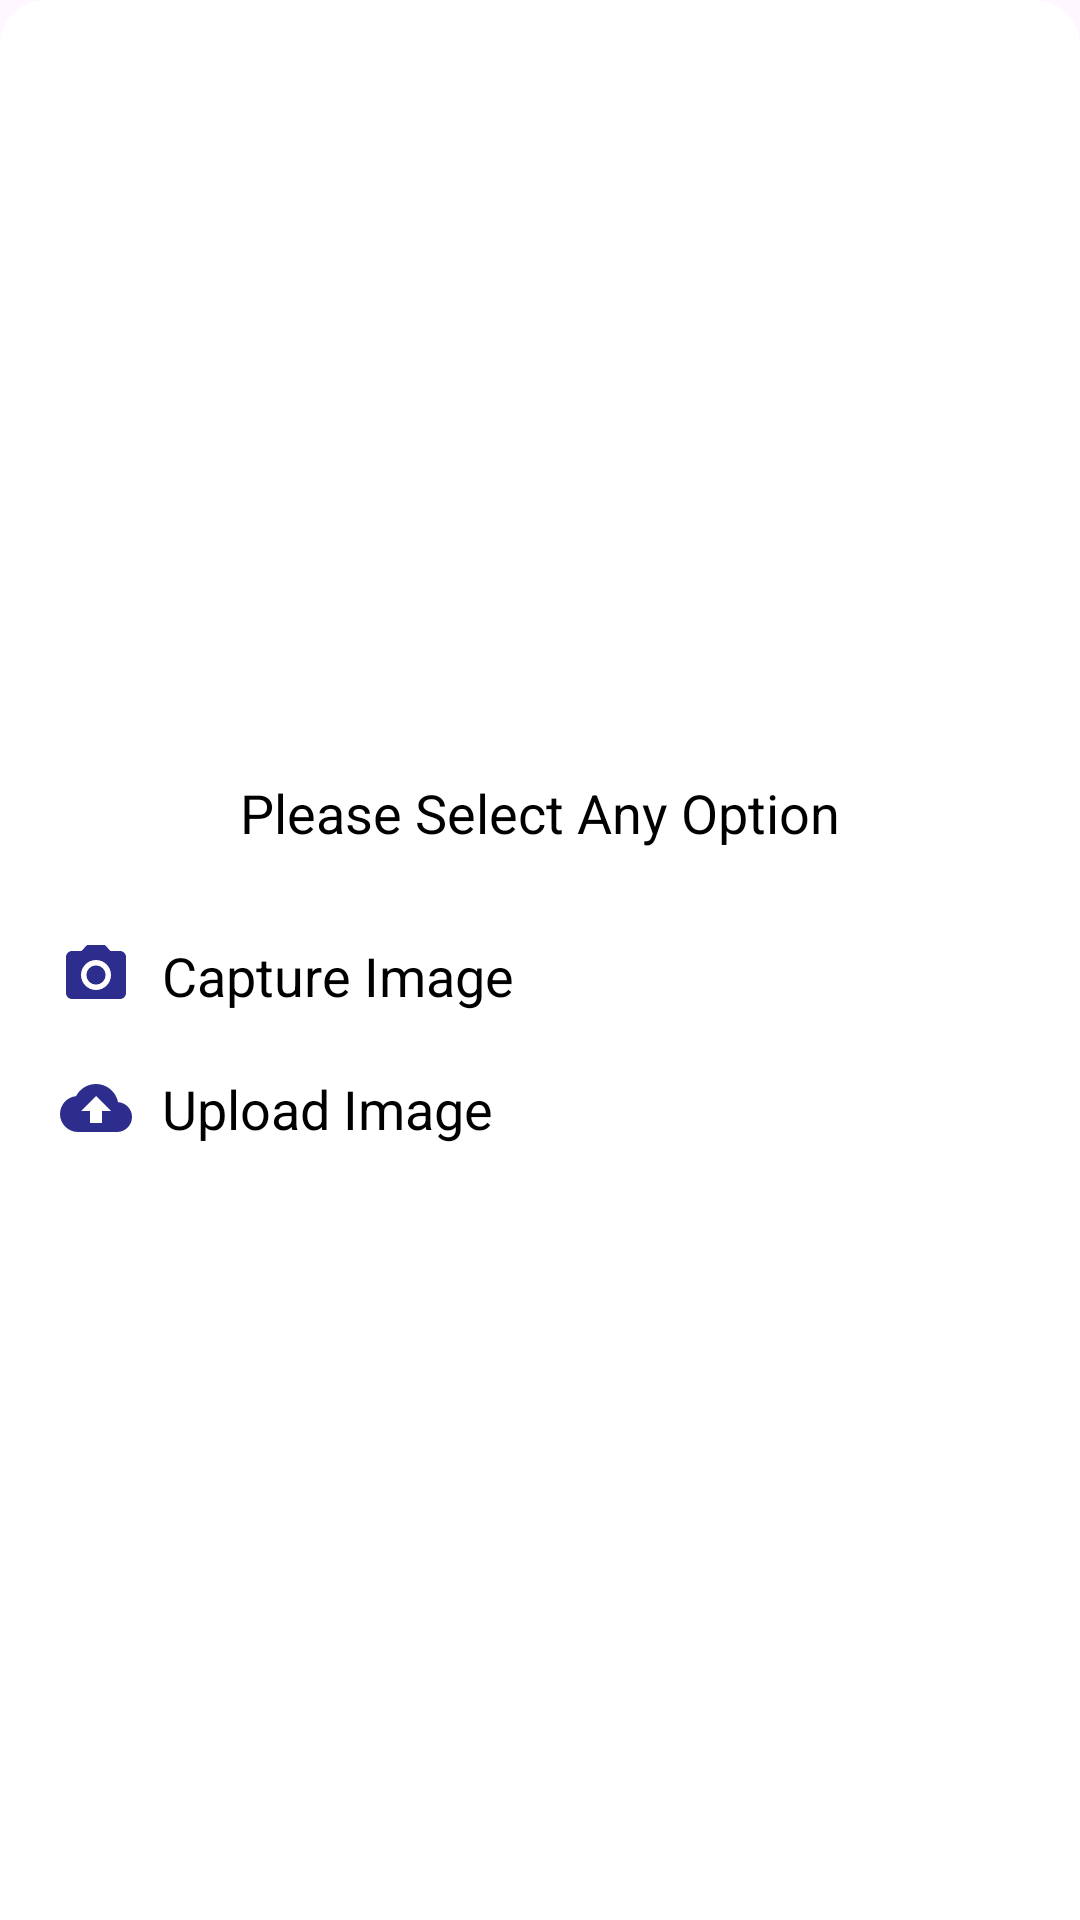

The Android layout XML behind this screen, and the referenced resources:
<!-- AndroidManifest.xml: application theme Theme.PointOfSaleApp -->
<!-- res/layout/layout_bottom_sheet.xml -->
<?xml version="1.0" encoding="utf-8"?>
<androidx.constraintlayout.widget.ConstraintLayout xmlns:android="http://schemas.android.com/apk/res/android"
    xmlns:app="http://schemas.android.com/apk/res-auto"
    android:layout_width="match_parent"
    android:layout_height="wrap_content"
    android:background="@drawable/bottom_sheet">

    <LinearLayout
        android:layout_width="match_parent"
        android:layout_height="wrap_content"
        android:layout_margin="10dp"
        android:layout_marginBottom="30dp"
        android:orientation="vertical"
        app:layout_constraintBottom_toBottomOf="parent"
        app:layout_constraintEnd_toEndOf="parent"
        app:layout_constraintStart_toStartOf="parent"
        app:layout_constraintTop_toTopOf="parent">

        <com.google.android.material.textview.MaterialTextView
            android:layout_width="match_parent"
            android:layout_height="wrap_content"
            android:layout_marginTop="10dp"
            android:gravity="center"
            android:text="Please Select Any Option"
            android:textColor="@color/black"
            android:textSize="18sp" />

        <LinearLayout
            android:layout_width="match_parent"
            android:layout_height="wrap_content"
            android:layout_margin="10dp"
            android:layout_marginBottom="30dp"
            android:orientation="vertical">

            <com.google.android.material.textview.MaterialTextView
                android:id="@+id/captureImage"
                android:layout_width="match_parent"
                android:layout_height="wrap_content"
                android:layout_marginTop="20dp"
                android:drawableStart="@drawable/ic_photo_camera"
                android:drawablePadding="10dp"
                android:text="Capture Image"
                android:textColor="@color/black"
                android:textSize="18sp">

            </com.google.android.material.textview.MaterialTextView>

            <com.google.android.material.textview.MaterialTextView
                android:id="@+id/uploadImage"
                android:layout_width="match_parent"
                android:layout_height="wrap_content"
                android:layout_marginTop="20dp"
                android:drawableStart="@drawable/ic_cloud_upload"
                android:drawablePadding="10dp"
                android:text="Upload Image"
                android:textColor="@color/black"
                android:textSize="18sp">

            </com.google.android.material.textview.MaterialTextView>
        </LinearLayout>
    </LinearLayout>


</androidx.constraintlayout.widget.ConstraintLayout>
<!-- resources referenced by this layout -->
<resources>
  <color name="black">#FF000000</color>
  <!-- drawable bottom_sheet (drawable) -->
  <shape xmlns:android="http://schemas.android.com/apk/res/android">
      <solid android:color="@android:color/white" />
      <corners android:topLeftRadius="15dp" android:topRightRadius="15dp"
          android:bottomLeftRadius="0dp" android:bottomRightRadius="0dp"/>
  </shape>
  <!-- drawable ic_cloud_upload (drawable) -->
  <vector xmlns:android="http://schemas.android.com/apk/res/android" android:height="24dp" android:tint="#2D2D8E" android:viewportHeight="24" android:viewportWidth="24" android:width="24dp">
        
      <path android:fillColor="@android:color/white" android:pathData="M19.35,10.04C18.67,6.59 15.64,4 12,4 9.11,4 6.6,5.64 5.35,8.04 2.34,8.36 0,10.91 0,14c0,3.31 2.69,6 6,6h13c2.76,0 5,-2.24 5,-5 0,-2.64 -2.05,-4.78 -4.65,-4.96zM14,13v4h-4v-4H7l5,-5 5,5h-3z"/>
      
  </vector>
  <!-- drawable ic_photo_camera (drawable) -->
  <vector xmlns:android="http://schemas.android.com/apk/res/android" android:height="24dp" android:tint="#2D2D8E" android:viewportHeight="24" android:viewportWidth="24" android:width="24dp">
        
      <path android:fillColor="@android:color/white" android:pathData="M12,12m-3.2,0a3.2,3.2 0,1 1,6.4 0a3.2,3.2 0,1 1,-6.4 0"/>
        
      <path android:fillColor="@android:color/white" android:pathData="M9,2L7.17,4L4,4c-1.1,0 -2,0.9 -2,2v12c0,1.1 0.9,2 2,2h16c1.1,0 2,-0.9 2,-2L22,6c0,-1.1 -0.9,-2 -2,-2h-3.17L15,2L9,2zM12,17c-2.76,0 -5,-2.24 -5,-5s2.24,-5 5,-5 5,2.24 5,5 -2.24,5 -5,5z"/>
      
  </vector>
  <style name="Theme.PointOfSaleApp" parent="Base.Theme.PointOfSaleApp" />
  <style name="Base.Theme.PointOfSaleApp" parent="Theme.Material3.DayNight.NoActionBar">
          
          
      </style>
</resources>
